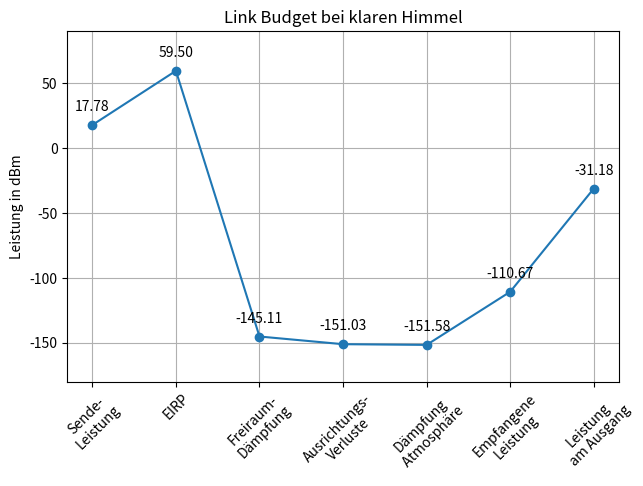
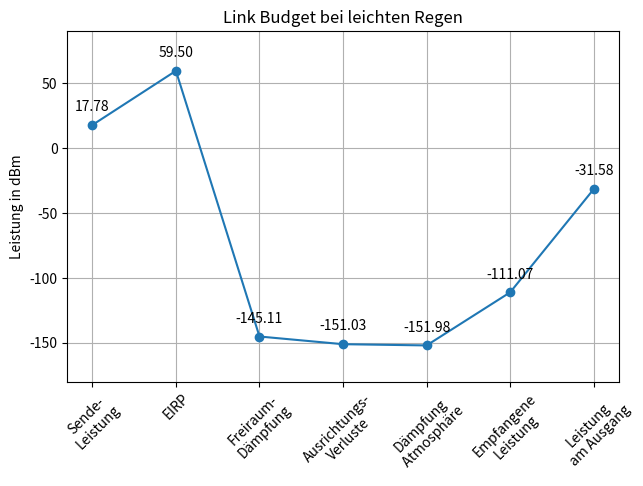
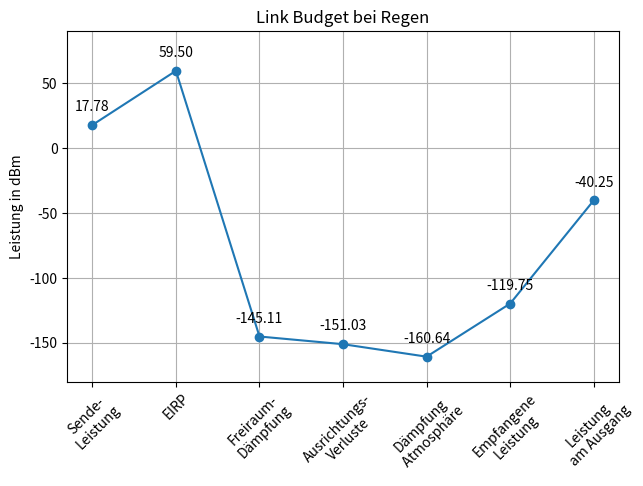

The matplotlib source for these figures, in order:
#!/usr/bin/env python3
# -*- coding: utf-8 -*-
"""
Created on Thu Jan  8 13:46:56 2026

@author: daniel
"""

import numpy as np
import matplotlib.pyplot as plt

#Allgemeine Parameter
k = 1.38*10**(-23)

P_T = 17.78                         #Sendeleistung Es'Hail-2 in W
P_T_dBm = 42.5
G_T = 50.12                         #Gewinn der Sendeantenne
EIRP = P_T * G_T                    #EIRP von Es'Hail-2
EIRP_dBm = 59.5
B = 2.7*10**3                       #Bandbreite des Downlinks

L_FR = 2.9*10**(20)                 #Freiraumdämpfung
L_FR_dB = 204.61
L_OT = 3.33                         #Senderseitige Fehlausrichtung
L_OT_dB = 5.23
L_OR = 0.69                         #Empfangsseitige Fehlasusrichtung
L_OR_dB = 0.69






G_R = 7244.36
G_LNC = 316227.76
G_SDR = 1412.54

L_sys = 5.02  
G_sys = G_LNC*G_SDR*(1/L_sys)

T0 = 290

#Äquivalente Rauschtemperatur

Te1 = 133.4                #133.4
TeLNC = 139.2
Te2 = 200.1
TeBiasTee = 118.9
Te3 = 17.4
TePatchfeld = 58
Te4 = 8.7
TeRFSwitch = 20.3
Te5 = 8.7
TeSDR = 1539.9


G1 = 0.685
GLNC = 316227.77
G2 = 0.59
GBiasTee = 0.71
G3 = 0.94
GPatchfeld = 0.83
G4 = 0.97
GRFSwitch = 0.93
G5 = 0.97

T_esys = Te1 + (TeLNC/(G1) ) + (Te2/(G1*GLNC) ) + (TeBiasTee/(G1*GLNC*G2) ) + (Te3/(G1*GLNC*G2*GBiasTee) ) + (TePatchfeld/(G1*GLNC*G2*G3) ) + (Te4/(G1*GLNC*G2*G3*GPatchfeld) ) + (TeRFSwitch /(G1*GLNC*G2*G3*GPatchfeld*G4) )+ (Te5 /(G1*GLNC*G2*G3*GPatchfeld*G4*GRFSwitch) )+ (TeSDR /(G1*GLNC*G2*G3*GPatchfeld*G4*GRFSwitch*G5) )
print("Äquivalente Rauschtemperatur Te,sys:",T_esys,"K")





#klarer Himmel
print("Für Bedingung klarer Himmel:")
L_ATklarerHimmel = 1.13             #Dämpfung in der Atmosphäre bei klarem Himmel
L_ATklarerHimmel_dB = 0.547
T_AklarerHimmel = 6.5               #Antennentemperatur bei klaren Himmel


P_R_klarer_Himmel = EIRP*G_R*(1/L_FR)*(1/L_OT)*(1/L_OR)*(1/L_ATklarerHimmel)
P_R_klarer_Himmel_dB = 10*np.log10(P_R_klarer_Himmel/(0.001))
print("empfangene Leistung $P_R$:",P_R_klarer_Himmel,"W")
print("empfangene Leistung $P_R$",P_R_klarer_Himmel_dB,"dBm")

P_RX_klarer_Himmel = EIRP*G_R*(1/L_FR)*(1/L_OT)*(1/L_OR)*(1/L_ATklarerHimmel)*G_sys
P_RX_klarer_Himmel_dB = 10*np.log10(P_RX_klarer_Himmel/(0.001))
print("Ausgangsleistung des Empfangssystems $P_{RX}$:",P_RX_klarer_Himmel,"W")
print("Ausgangsleistung des Empfangssystems $P_{RX}$",P_RX_klarer_Himmel_dB,"dBm")

N_i = k*T_AklarerHimmel*B
SNR_i_klarerHimmel = P_R_klarer_Himmel/N_i
SNR_i_klarerHimmel_dB = 10*np.log10(SNR_i_klarerHimmel)
print("SNR am Eingang bei klaren Himmel:",SNR_i_klarerHimmel_dB,"dB")


N_o = k*(T_AklarerHimmel+T_esys)*B
SNR_o_klarer_Himmel = P_R_klarer_Himmel/N_o
SNR_o_klarer_Himmel_dB = 10*np.log10(SNR_o_klarer_Himmel)
print("SNR am Ausgang des Empfangssystems:",SNR_o_klarer_Himmel_dB,"dB")



T_S_klarer_Himmel = (T_AklarerHimmel/L_sys)+T0*(1-(1/L_sys))+T_esys
CN0_klarer_Himmel = P_RX_klarer_Himmel/(k*T_S_klarer_Himmel)
CN0_klarer_Himmel_dBHz = 10*np.log10(CN0_klarer_Himmel)
print("Qualität des Downlinks:",CN0_klarer_Himmel_dBHz,"dBHz")

Link_Budget_klarer_Himmel_label = np.array(["Sende-\nLeistung","EIRP","Freiraum-\nDämpfung","Ausrichtungs-\nVerluste","Dämpfung\n Atmosphäre","Empfangene\nLeistung","Leistung\n am Ausgang"])
Link_Budget_klarer_Himmel = np.array([P_T,EIRP_dBm,EIRP_dBm-L_FR_dB,EIRP_dBm-L_FR_dB-L_OR_dB-L_OT_dB,EIRP_dBm-L_FR_dB-L_OR_dB-L_OT_dB-L_ATklarerHimmel_dB,P_R_klarer_Himmel_dB,P_RX_klarer_Himmel_dB])

plt.figure("LinkBudget clear Sky")
plt.title("Link Budget bei klaren Himmel")
for i, val in enumerate(Link_Budget_klarer_Himmel):
    plt.annotate(f'{val:.2f}', (i, val), textcoords="offset points",
                 xytext=(0,10), ha='center')  # 10 Pkt über dem Punkt
plt.plot(Link_Budget_klarer_Himmel_label,Link_Budget_klarer_Himmel,'o-')
plt.ylabel("Leistung in dBm")
plt.grid()
plt.ylim([-180,90])
plt.xticks(range(len(Link_Budget_klarer_Himmel_label)), Link_Budget_klarer_Himmel_label, rotation=45)
plt.tight_layout(pad=0.5)
plt.show()





#leichter Regen
print("Für die Bedingung leichter Regen:")
L_ATleichterRegen = 1.24
L_ATleichterRegen_dB = 0.947

T_AleichterRegen = 19.29

P_R_leichter_Regen = EIRP*G_R*(1/L_FR)*(1/L_OT)*(1/L_OR)*(1/L_ATleichterRegen)
P_R_leichter_Regen_dB = 10*np.log10(P_R_leichter_Regen/(0.001))
print("empfangene Leistung $P_R$:",P_R_leichter_Regen,"W")
print("empfangene Leistung $P_R$",P_R_leichter_Regen_dB,"dBm")

P_RX_leichter_Regen = EIRP*G_R*(1/L_FR)*(1/L_OT)*(1/L_OR)*(1/L_ATleichterRegen)*G_sys
P_RX_leichter_Regen_dB = 10*np.log10(P_RX_leichter_Regen/(0.001))
print("Ausgangsleistung des Empfangssystems $P_{RX}$:",P_RX_leichter_Regen,"W")
print("Ausgangsleistung des Empfangssystems $P_{RX}$",P_RX_leichter_Regen_dB,"dBm")

N_i = k*T_AleichterRegen*B
SNR_i_leichter_Regen = P_R_leichter_Regen/N_i
SNR_i_leichter_Regen_dB = 10*np.log10(SNR_i_leichter_Regen)
print("SNR am Eingang bei klaren Himmel:",SNR_i_leichter_Regen_dB,"dB")


N_o = k*(T_AleichterRegen+T_esys)*B
SNR_o_leichter_Regen = P_R_leichter_Regen/N_o
SNR_o_leichter_Regen_dB = 10*np.log10(SNR_o_leichter_Regen)
print("SNR am Ausgang des Empfangssystems:",SNR_o_leichter_Regen_dB,"dB")



T_S_leichter_Regen = (T_AleichterRegen/L_sys)+T0*(1-(1/L_sys))+T_esys
CN0_leichter_Regen = P_RX_leichter_Regen/(k*T_S_leichter_Regen)
CN0_leichter_Regen_dBHz = 10*np.log10(CN0_leichter_Regen)
print("Qualität des Downlinks:",CN0_leichter_Regen_dBHz,"dBHz")

Link_Budget_leichter_Regen_label = np.array(["Sende-\nLeistung","EIRP","Freiraum-\nDämpfung","Ausrichtungs-\nVerluste","Dämpfung\n Atmosphäre","Empfangene\nLeistung","Leistung\n am Ausgang"])
Link_Budget_leichter_Regen = np.array([P_T,EIRP_dBm,EIRP_dBm-L_FR_dB,EIRP_dBm-L_FR_dB-L_OR_dB-L_OT_dB,EIRP_dBm-L_FR_dB-L_OR_dB-L_OT_dB-L_ATleichterRegen_dB,P_R_leichter_Regen_dB,P_RX_leichter_Regen_dB])

plt.figure("LinkBudget light Rain")
plt.title("Link Budget bei leichten Regen")
for i, val in enumerate(Link_Budget_leichter_Regen):
    plt.annotate(f'{val:.2f}', (i, val), textcoords="offset points",
                 xytext=(0,10), ha='center')  # 10 Pkt über dem Punkt
plt.plot(Link_Budget_leichter_Regen_label,Link_Budget_leichter_Regen,'o-')
plt.ylabel("Leistung in dBm")
plt.grid()
plt.ylim([-180,90])
plt.xticks(range(len(Link_Budget_leichter_Regen_label)), Link_Budget_leichter_Regen_label, rotation=45)
plt.tight_layout(pad=0.5)
plt.show()


#Regen
print("Für die Bedingung Regen:")
L_ATRegen = 9.14
L_ATRegen_dB = 9.61

T_ARegen = 240.1

P_R_Regen = EIRP*G_R*(1/L_FR)*(1/L_OT)*(1/L_OR)*(1/L_ATRegen)
P_R_Regen_dB = 10*np.log10(P_R_Regen/(0.001))
print("empfangene Leistung $P_R$:",P_R_Regen,"W")
print("empfangene Leistung $P_R$",P_R_Regen_dB,"dBm")

P_RX_Regen = EIRP*G_R*(1/L_FR)*(1/L_OT)*(1/L_OR)*(1/L_ATRegen)*G_sys
P_RX_Regen_dB = 10*np.log10(P_RX_Regen/(0.001))
print("Ausgangsleistung des Empfangssystems $P_{RX}$:",P_RX_Regen,"W")
print("Ausgangsleistung des Empfangssystems $P_{RX}$",P_RX_Regen_dB,"dBm")

N_i = k*T_ARegen*B
SNR_i_Regen = P_R_Regen/N_i
SNR_i_Regen_dB = 10*np.log10(SNR_i_Regen)
print("SNR am Eingang bei klaren Himmel:",SNR_i_Regen_dB,"dB")


N_o = k*(T_ARegen+T_esys)*B
SNR_o_Regen = P_R_Regen/N_o
SNR_o_Regen_dB = 10*np.log10(SNR_o_Regen)
print("SNR am Ausgang des Empfangssystems:",SNR_o_Regen_dB,"dB")



T_S_Regen = (T_ARegen/L_sys)+T0*(1-(1/L_sys))+T_esys
CN0_Regen = P_RX_Regen/(k*T_S_Regen)
CN0_Regen_dBHz = 10*np.log10(CN0_Regen)
print("Qualität des Downlinks:",CN0_Regen_dBHz,"dBHz")

Link_Budget_Regen_label = np.array(["Sende-\nLeistung","EIRP","Freiraum-\nDämpfung","Ausrichtungs-\nVerluste","Dämpfung\n Atmosphäre","Empfangene\nLeistung","Leistung\n am Ausgang"])
Link_Budget_Regen = np.array([P_T,EIRP_dBm,EIRP_dBm-L_FR_dB,EIRP_dBm-L_FR_dB-L_OR_dB-L_OT_dB,EIRP_dBm-L_FR_dB-L_OR_dB-L_OT_dB-L_ATRegen_dB,P_R_Regen_dB,P_RX_Regen_dB])

plt.figure("LinkBudget Rain")
plt.title("Link Budget bei Regen")
for i, val in enumerate(Link_Budget_Regen):
    plt.annotate(f'{val:.2f}', (i, val), textcoords="offset points",
                 xytext=(0,10), ha='center')  # 10 Pkt über dem Punkt
plt.plot(Link_Budget_Regen_label,Link_Budget_Regen,'o-')
plt.ylabel("Leistung in dBm")
plt.grid()
plt.ylim([-180,90])
plt.xticks(range(len(Link_Budget_Regen_label)), Link_Budget_Regen_label, rotation=45)
plt.tight_layout(pad=0.5)
plt.show()

